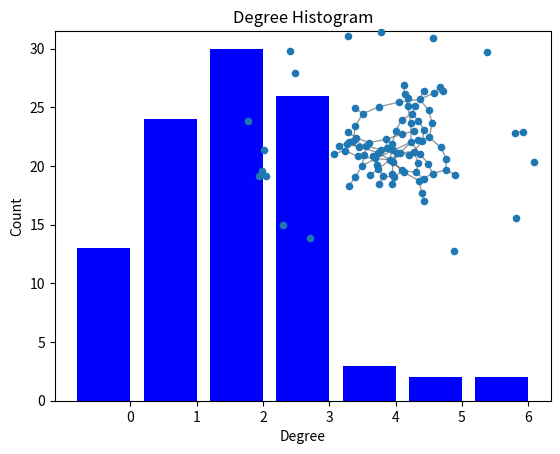

Generate this figure with matplotlib:
import collections
import matplotlib.pyplot as plt
import networkx  as nx

G = nx.gnp_random_graph(100, 0.02)

degree_sequence = sorted([d for n, d in G.degree()], reverse=True)  # degree sequence
# print "Degree sequence", degree_sequence
degreeCount = collections.Counter(degree_sequence)
deg, cnt = zip(*degreeCount.items())

fig, ax = plt.subplots()
plt.bar(deg, cnt, width=0.80, color='b')

plt.title("Degree Histogram")
plt.ylabel("Count")
plt.xlabel("Degree")
ax.set_xticks([d + 0.4 for d in deg])
ax.set_xticklabels(deg)

# draw graph in inset
plt.axes([0.4, 0.4, 0.5, 0.5])
A = (G.subgraph(c) for c in nx.connected_components(G))
Gcc = sorted(A, key=len, reverse=True)[0]
pos = nx.spring_layout(G)
plt.axis('off')
nx.draw_networkx_nodes(G, pos, node_size=20)
nx.draw_networkx_edges(G, pos, alpha=0.4)

plt.show()

print(deg , cnt)
